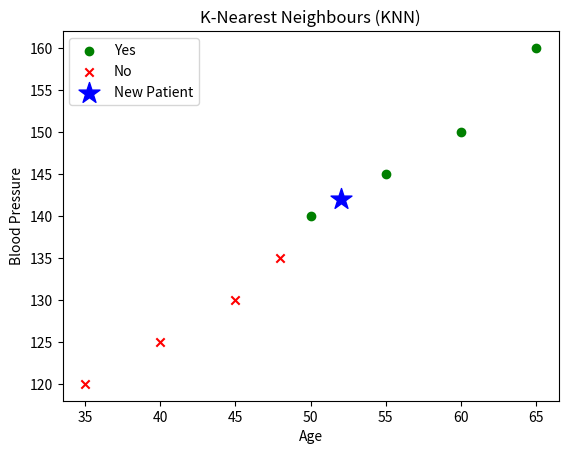

Python code for this plot:
import math
import matplotlib.pyplot as plt
data = [
    [45, 130, 210, "No"],
    [50, 140, 250, "Yes"],
    [35, 120, 180, "No"],
    [60, 150, 260, "Yes"],
    [40, 125, 190, "No"],
    [55, 145, 250, "Yes"],
    [48, 135, 220, "No"],
    [65, 160, 280, "Yes"]
]
new = [52, 142, 245]
k = 3

dist = []

for x in data:
    d = math.sqrt(
        (x[0] - new[0]) ** 2 +
        (x[1] - new[1]) ** 2 +
        (x[2] - new[2]) ** 2
    )
    dist.append((d, x))

dist.sort()

nearest = dist[:k]

print("K Nearest Neighbours:")

for d, x in nearest:
    print(f"Distance={d:.2f}->{x[3]}")

yes = sum(x[1][3] == "Yes" for x in nearest)
no = sum(x[1][3] == "No" for x in nearest)

print("\nYes=", yes)
print("No=", no)

prediction = "Yes" if yes > no else "No"

print("Prediction=", prediction)

# Simple 2D graph
yes_points = []
no_points = []

for x in data:
    if x[3] == "Yes":
        yes_points.append(x)
    else:
        no_points.append(x)

plt.scatter(
    [x[0] for x in yes_points],
    [x[1] for x in yes_points],
    color="green",
    marker="o",
    label="Yes"
)

plt.scatter(
    [x[0] for x in no_points],
    [x[1] for x in no_points],
    color="red",
    marker="x",
    label="No"
)

plt.scatter(
    new[0],
    new[1],
    color="blue",
    marker="*",
    s=250,
    label="New Patient"
)

plt.xlabel("Age")
plt.ylabel("Blood Pressure")
plt.title("K-Nearest Neighbours (KNN)")
plt.legend()
plt.show()
